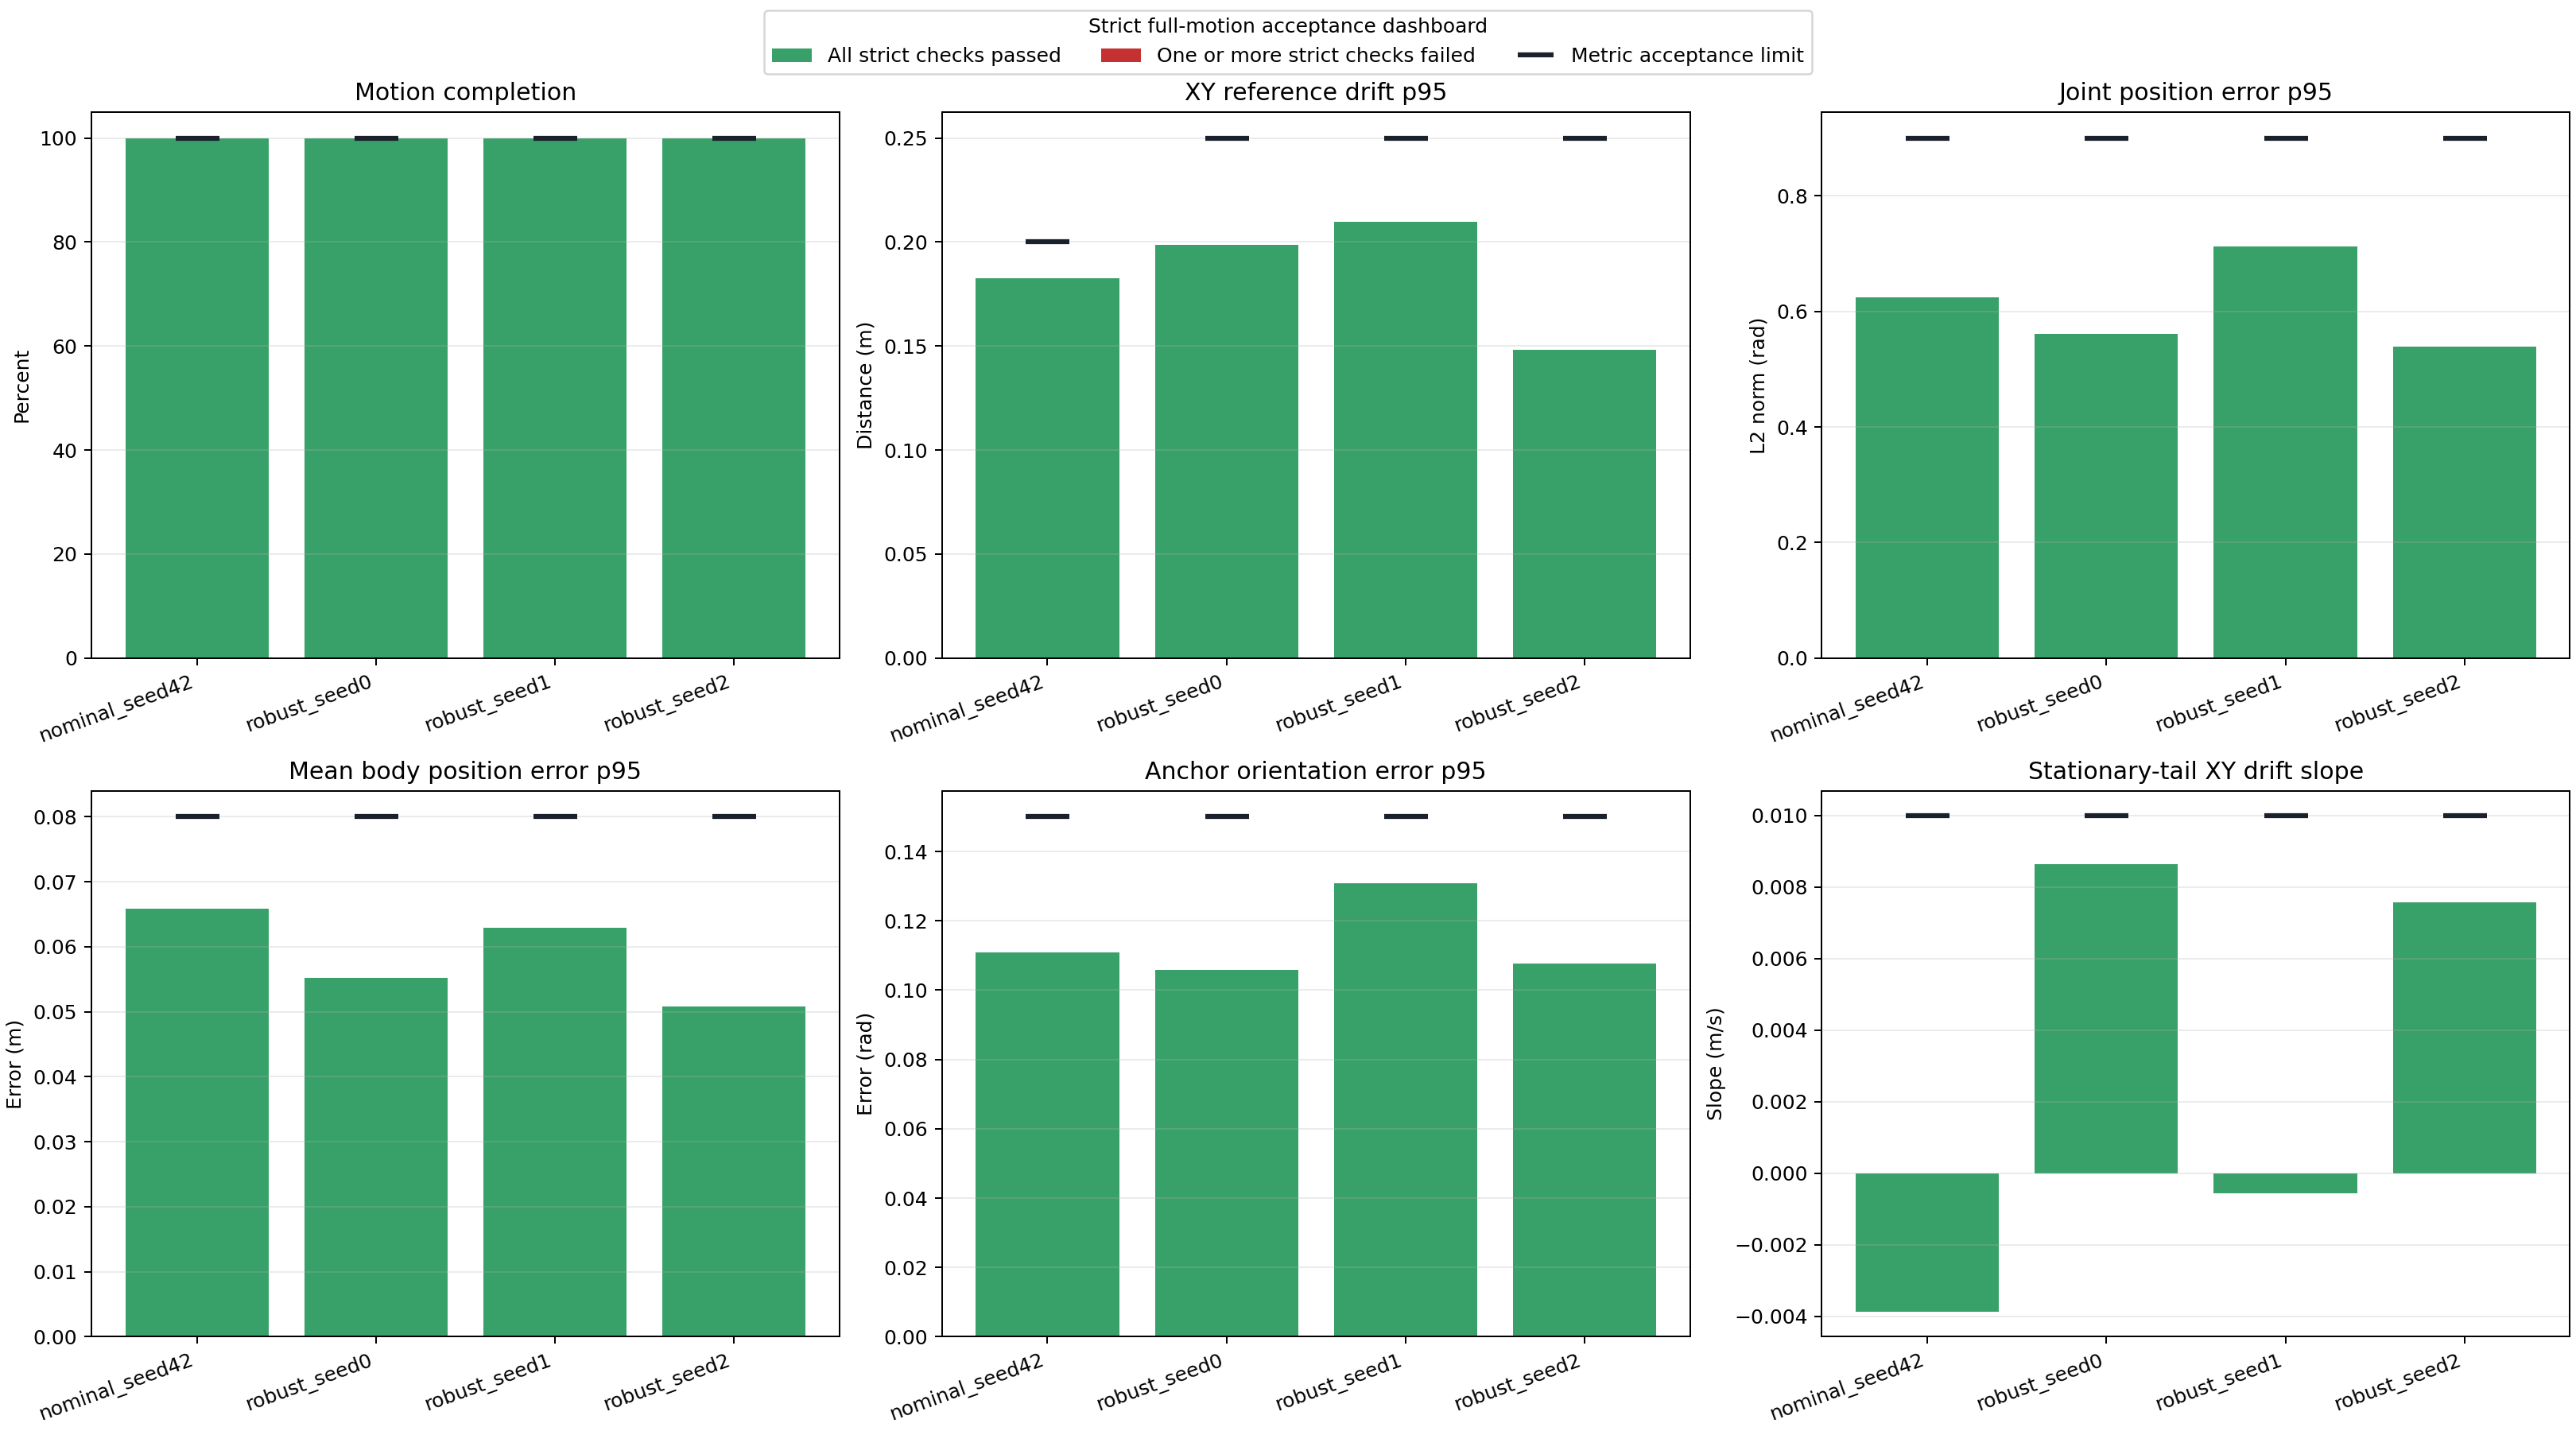

The data file committed next to this chart (first rows):
label, logged_steps, motion_total_frames, simulated_duration_s, motion_completion_fraction, motion_completed, exact_motion_frame_sequence, terminal_terms, all_metrics_finite, no_motion_wrap, started_near_platform_center, reward_mean, reward_p95, anchor_pos_mean, anchor_pos_p95, anchor_pos_max, anchor_rot_p95, body_pos_mean, body_pos_p95, body_pos_max, joint_pos_mean, joint_pos_p95, joint_pos_max, max_distance_from_center_m
nominal_seed42, 3972, 3972, 39.72, 1.0, True, True, , True, True, True, 0.07657, 0.08084, 0.1056, 0.1833, 0.2132, 0.1109, 0.04267, 0.0659, 0.07834, 0.4148, 0.6243, 0.7848, 0.4872
robust_seed0, 3972, 3972, 39.72, 1.0, True, True, , True, True, True, 0.07675, 0.08002, 0.09201, 0.1996, 0.2791, 0.1059, 0.03579, 0.05517, 0.09045, 0.3913, 0.5605, 0.8797, 0.5519
robust_seed1, 3972, 3972, 39.72, 1.0, True, True, , True, True, True, 0.07533, 0.08013, 0.1152, 0.2104, 0.27, 0.1308, 0.04272, 0.06295, 0.08698, 0.433, 0.7131, 0.9479, 0.6189
robust_seed2, 3972, 3972, 39.72, 1.0, True, True, , True, True, True, 0.07726, 0.08052, 0.07462, 0.1505, 0.1819, 0.1076, 0.03311, 0.05083, 0.08445, 0.3523, 0.5388, 0.6822, 0.6135
